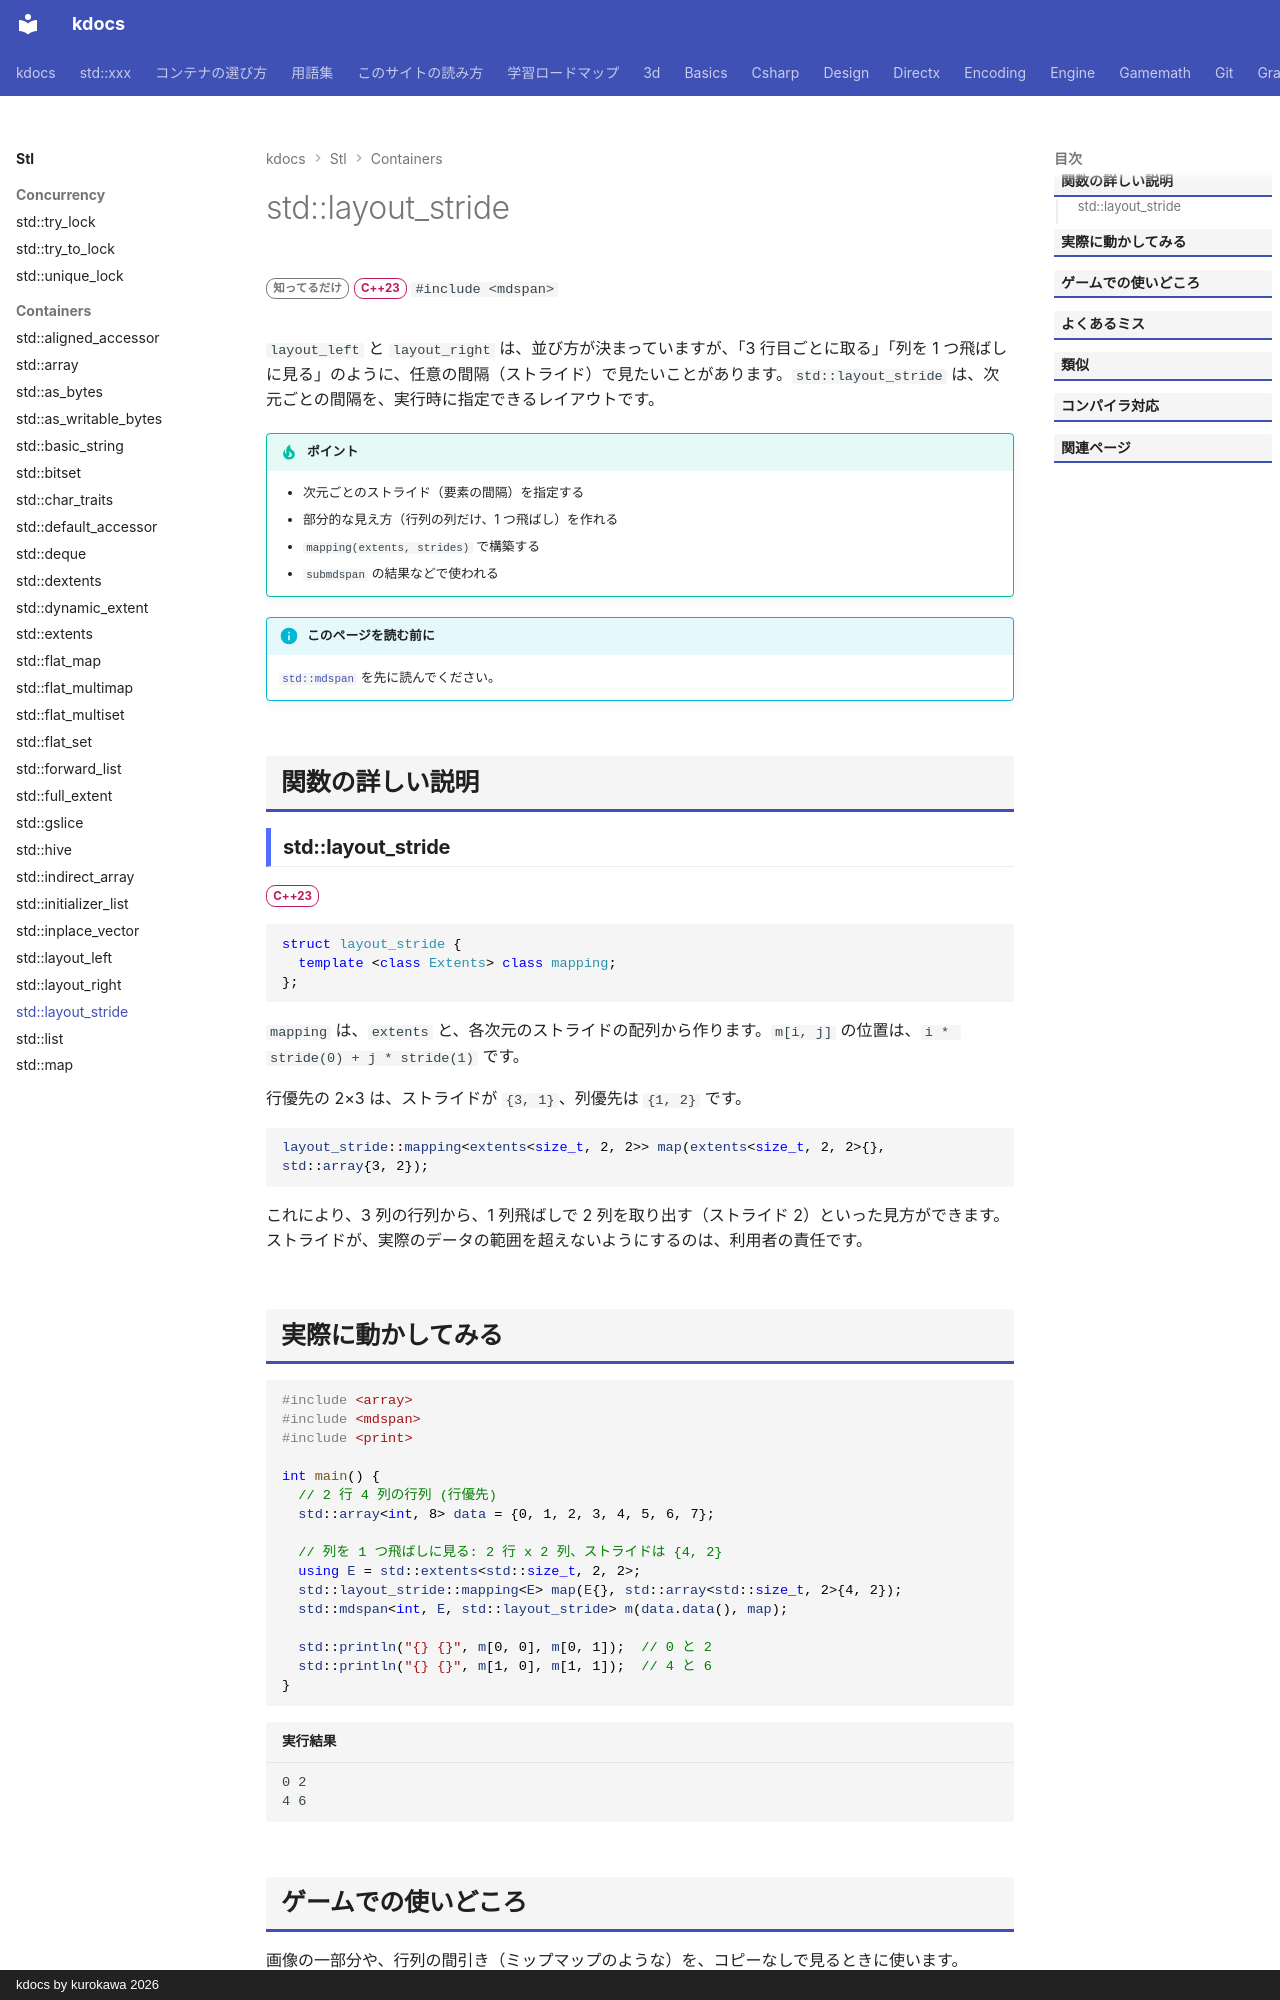

repository: qwzxdf/kdocs · page: stl/containers/layout_stride/index.html · generator: mkdocs · copyright: kdocs by kurokawa 2026

---
title: std::layout_stride
summary: "次元ごとの「歩幅」を自分で決める配置規則。"
order: 33
tags:
  - コンテナ
---

# std::layout_stride

<div class="page-badges" markdown>
<span class="rank rank-rare">知ってるだけ</span>
<span class="ver ver-23">C++23</span>
`#include <mdspan>`
</div>

`layout_left` と `layout_right` は、並び方が決まっていますが、「3 行目ごとに取る」「列を 1 つ飛ばしに見る」のように、任意の間隔（ストライド）で見たいことがあります。`std::layout_stride` は、次元ごとの間隔を、実行時に指定できるレイアウトです。

!!! tip "ポイント"
    - 次元ごとのストライド（要素の間隔）を指定する
    - 部分的な見え方（行列の列だけ、1 つ飛ばし）を作れる
    - `mapping(extents, strides)` で構築する
    - `submdspan` の結果などで使われる

!!! info "このページを読む前に"
    [`std::mdspan`](mdspan.md) を先に読んでください。

## 関数の詳しい説明

### std::layout_stride {#layout_stride}

<span class="ver ver-23">C++23</span>

```cpp
struct layout_stride {
  template <class Extents> class mapping;
};
```

`mapping` は、`extents` と、各次元のストライドの配列から作ります。`m[i, j]` の位置は、`i * stride(0) + j * stride(1)` です。

行優先の 2×3 は、ストライドが `{3, 1}`、列優先は `{1, 2}` です。

```cpp
layout_stride::mapping<extents<size_t, 2, 2>> map(extents<size_t, 2, 2>{}, std::array{3, 2});
```

これにより、3 列の行列から、1 列飛ばしで 2 列を取り出す（ストライド 2）といった見方ができます。ストライドが、実際のデータの範囲を超えないようにするのは、利用者の責任です。
